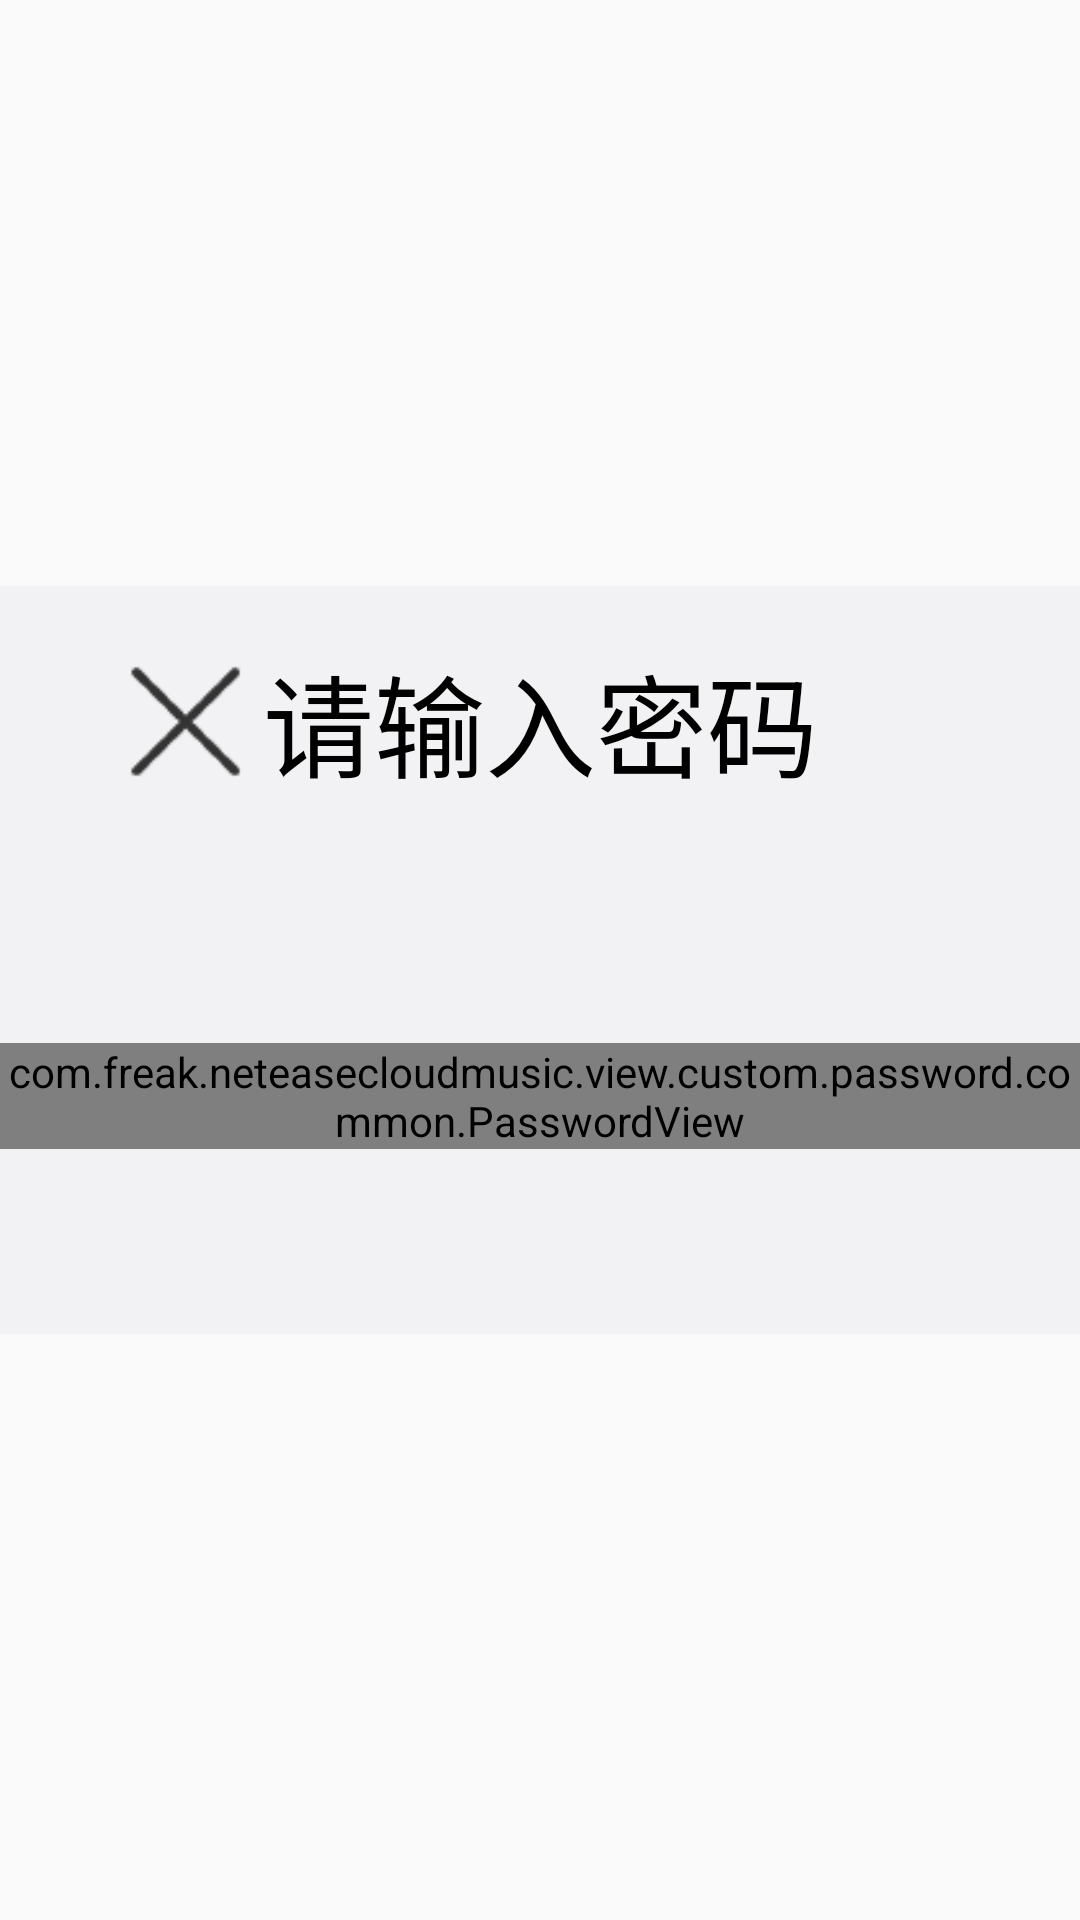

The Android layout XML behind this screen, and the referenced resources:
<!-- AndroidManifest.xml: application theme AppTheme -->
<!-- res/layout/fragment_dialog_password.xml -->
<?xml version="1.0" encoding="utf-8"?>
<FrameLayout xmlns:android="http://schemas.android.com/apk/res/android"
    xmlns:app="http://schemas.android.com/apk/res-auto"
    xmlns:tools="http://schemas.android.com/tools"
    android:id="@+id/fl_container"
    android:layout_width="match_parent"
    android:layout_height="match_parent">

    <FrameLayout
        android:id="@+id/dialog_sign_btn_sure"
        android:layout_width="match_parent"
        android:layout_height="wrap_content"
        android:layout_gravity="center"
        android:background="#FFF2F2F4">

        <LinearLayout
            android:layout_width="match_parent"
            android:layout_height="match_parent"
            android:layout_gravity="center_horizontal"
            android:gravity="center"
            android:orientation="vertical">

            <RelativeLayout
                android:layout_width="match_parent"
                android:layout_height="44pt">

                <LinearLayout
                    android:id="@+id/linear_layout_cancel"
                    android:layout_width="wrap_content"
                    android:layout_height="match_parent"
                    android:gravity="center"
                    android:paddingLeft="15pt">

                    <ImageView
                        android:layout_width="30pt"
                        android:layout_height="30pt"
                        android:background="@mipmap/icon_close" />
                </LinearLayout>

                <TextView
                    android:id="@+id/text_view_common_title"
                    android:layout_width="match_parent"
                    android:layout_height="match_parent"
                    android:layout_gravity="center"
                    android:gravity="center"
                    android:text="请输入密码"
                    android:textColor="#000000"
                    android:textSize="18pt" />
            </RelativeLayout>

            <LinearLayout
                android:layout_width="match_parent"
                android:layout_height="wrap_content"
                android:layout_marginTop="30pt"
                android:layout_marginBottom="30pt"
                android:gravity="center">

                <com.freak.neteasecloudmusic.view.custom.password.common.PasswordView
                    android:id="@+id/edit_text_password"
                    android:layout_width="match_parent"
                    android:layout_height="match_parent" />
            </LinearLayout>
        </LinearLayout>

    </FrameLayout>

</FrameLayout>
<!-- resources referenced by this layout -->
<resources>
  <!-- mipmap icon_close: png bitmap (mipmap-xxhdpi, 2384 bytes) -->
  <style name="AppTheme" parent="Theme.AppCompat.Light.NoActionBar">
          
          <item name="colorPrimary">@color/colorPrimary</item>
          <item name="colorPrimaryDark">@color/colorPrimaryDark</item>
          <item name="colorAccent">@color/colorAccent</item>
      </style>
  <color name="colorPrimary">#FFD53C33</color>
  <color name="colorPrimaryDark">#FFD53C33</color>
  <color name="colorAccent">#FFD53C33</color>
</resources>
